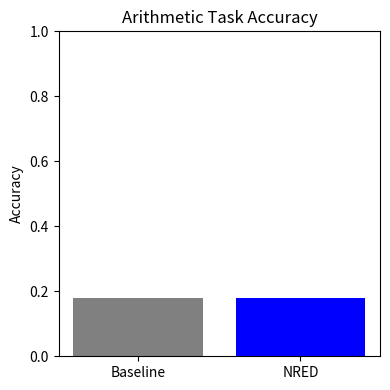

Reproduce this figure in Python.
import matplotlib.pyplot as plt

baseline = 0.18
nred = 0.18

plt.figure(figsize=(4, 4))
plt.bar(["Baseline", "NRED"], [baseline, nred], color=["gray", "blue"])
plt.ylim(0, 1.0)
plt.title("Arithmetic Task Accuracy")
plt.ylabel("Accuracy")

plt.tight_layout()
plt.savefig("bar_arithmetic.png")
print("Saved bar_arithmetic.png")
